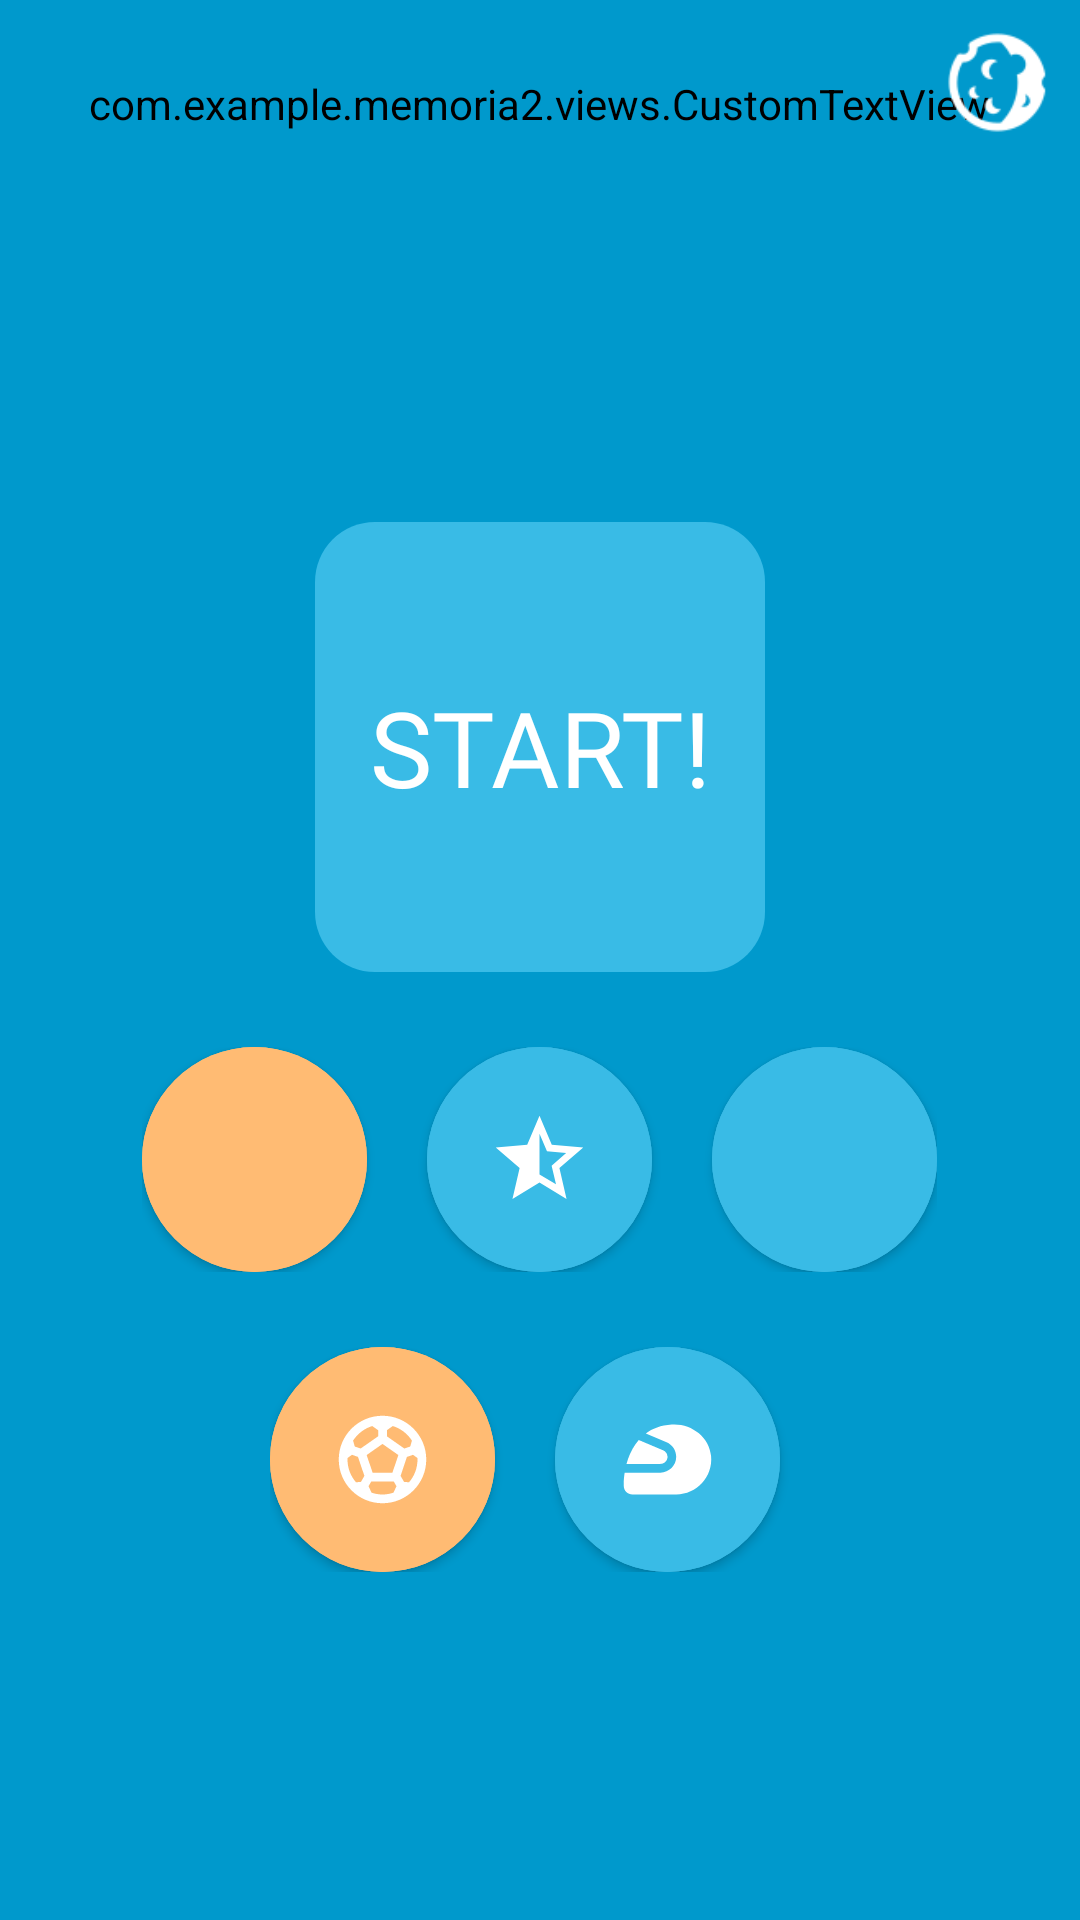

Layout XML and referenced resources for this Android screen:
<!-- AndroidManifest.xml: application theme Theme.Memoria2 -->
<!-- res/layout/activity_main.xml -->
<?xml version="1.0" encoding="utf-8"?>
<RelativeLayout
    xmlns:android="http://schemas.android.com/apk/res/android"
    xmlns:app="http://schemas.android.com/apk/res-auto"
    xmlns:tools="http://schemas.android.com/tools"
    android:layout_width="match_parent"
    android:layout_height="match_parent"
    tools:context=".MainActivity">

    <com.example.memoria2.views.CustomTextView
        android:id="@+id/app_name_textView"
        android:layout_width="wrap_content"
        android:layout_height="wrap_content"
        android:layout_centerHorizontal="true"
        android:layout_marginTop="@dimen/margin_top"
        android:text="@string/application_name"/>

    <androidx.appcompat.widget.AppCompatButton
        android:id="@+id/start_game"
        android:layout_width="150dp"
        android:layout_height="150dp"
        android:text="@string/start_game"
        android:layout_below="@+id/app_name_textView"
        android:layout_marginTop="130dp"
        android:layout_centerHorizontal="true"
        android:textSize="@dimen/large_text_size"
        android:fontFamily="@font/f20610"
        android:background="@drawable/rounding_button"
        style="?android:attr/borderlessButtonStyle"/>

    <LinearLayout
        android:id="@+id/difficulty"
        android:layout_width="wrap_content"
        android:layout_height="wrap_content"
        android:orientation="horizontal"
        android:layout_below="@+id/start_game"
        android:layout_marginTop="@dimen/margin_top"
        android:layout_centerHorizontal="true">

        <com.google.android.material.button.MaterialButton
            android:id="@+id/easy_button"
            android:layout_width="75dp"
            android:layout_height="75dp"
            android:insetLeft="0dp"
            android:insetTop="0dp"
            android:insetRight="0dp"
            android:insetBottom="0dp"
            app:cornerRadius="50dp"
            app:iconGravity="textStart"
            app:iconPadding="0dp"
            app:iconSize="35dp"
            android:tag="easy"
            android:backgroundTint="?attr/colorSecondaryVariant"
            android:layout_marginRight="@dimen/margin_between_menu"
            app:icon="@drawable/ic_easy_star"/>

        <com.google.android.material.button.MaterialButton
            android:id="@+id/medium_button"
            android:layout_width="75dp"
            android:layout_height="75dp"
            android:insetLeft="0dp"
            android:insetTop="0dp"
            android:insetRight="0dp"
            android:insetBottom="0dp"
            app:cornerRadius="50dp"
            app:iconGravity="textStart"
            app:iconPadding="0dp"
            app:iconSize="35dp"
            android:tag="medium"
            android:backgroundTint="?attr/colorSecondary"
            android:layout_marginLeft="@dimen/margin_between_menu"
            android:layout_marginRight="@dimen/margin_between_menu"
            app:icon="@drawable/ic_medium_star"/>

        <com.google.android.material.button.MaterialButton
            android:id="@+id/hard_button"
            android:layout_width="75dp"
            android:layout_height="75dp"
            android:insetLeft="0dp"
            android:insetTop="0dp"
            android:insetRight="0dp"
            android:insetBottom="0dp"
            app:cornerRadius="50dp"
            app:iconGravity="textStart"
            app:iconPadding="0dp"
            app:iconSize="35dp"
            android:tag="hard"
            android:backgroundTint="?attr/colorSecondary"
            android:layout_marginLeft="@dimen/margin_between_menu"
            app:icon="@drawable/ic_hard_star"/>
    </LinearLayout>

    <LinearLayout
        android:id="@+id/topic"
        android:layout_width="wrap_content"
        android:layout_height="wrap_content"
        android:orientation="horizontal"
        android:layout_below="@+id/difficulty"
        android:layout_marginTop="@dimen/margin_top"
        android:layout_centerHorizontal="true">

        <com.google.android.material.button.MaterialButton
            android:id="@+id/football"
            android:layout_width="75dp"
            android:layout_height="75dp"
            android:insetLeft="0dp"
            android:insetTop="0dp"
            android:insetRight="0dp"
            android:insetBottom="0dp"
            app:cornerRadius="50dp"
            app:iconGravity="textStart"
            app:iconPadding="0dp"
            app:iconSize="35dp"
            android:tag="football"
            android:backgroundTint="?attr/colorSecondaryVariant"
            android:layout_marginRight="@dimen/margin_between_menu"
            app:icon="@drawable/ic_sports_soccer"/>

        <com.google.android.material.button.MaterialButton
            android:id="@+id/race"
            android:layout_width="75dp"
            android:layout_height="75dp"
            android:insetLeft="0dp"
            android:insetTop="0dp"
            android:insetRight="0dp"
            android:insetBottom="0dp"
            app:cornerRadius="50dp"
            app:iconGravity="textStart"
            app:iconPadding="0dp"
            app:iconSize="35dp"
            android:tag="race"
            android:backgroundTint="?attr/colorSecondary"
            android:layout_marginLeft="@dimen/margin_between_menu"
            android:layout_marginRight="@dimen/margin_between_menu"
            app:icon="@drawable/ic_sports_motorsports"/>

    </LinearLayout>

    <ImageButton
        android:id="@+id/app_mode"
        android:layout_width="35dp"
        android:layout_height="35dp"
        android:insetLeft="0dp"
        android:insetTop="0dp"
        android:insetRight="0dp"
        android:insetBottom="0dp"
        app:cornerRadius="50dp"
        app:iconGravity="textStart"
        app:iconPadding="0dp"
        app:iconSize="35dp"
        android:tag="easy"
        android:backgroundTint="?attr/colorSecondaryVariant"
        android:layout_alignParentRight="true"
        android:layout_marginTop="10dp"
        android:layout_marginRight="10dp"
        android:background="@android:color/transparent"
        style="?android:attr/borderlessButtonStyle"
        android:src="@drawable/moon"
        android:scaleType="centerCrop"/>

</RelativeLayout>
<!-- resources referenced by this layout -->
<resources>
  <dimen name="large_text_size">35sp</dimen>
  <dimen name="margin_between_menu">10dp</dimen>
  <dimen name="margin_top">25dp</dimen>
  <!-- drawable ic_medium_star (drawable) -->
  <vector xmlns:android="http://schemas.android.com/apk/res/android"
      android:width="24dp"
      android:height="24dp"
      android:viewportWidth="24"
      android:viewportHeight="24"
      android:tint="@color/white">
    <path
        android:fillColor="@android:color/white"
        android:pathData="M22,9.24l-7.19,-0.62L12,2L9.19,8.63L2,9.24l5.46,4.73L5.82,21L12,17.27L18.18,21l-1.63,-7.03L22,9.24zM12,15.4V6.1l1.71,4.04l4.38,0.38l-3.32,2.88l1,4.28L12,15.4z"/>
  </vector>
  <!-- drawable ic_sports_motorsports (drawable) -->
  <vector xmlns:android="http://schemas.android.com/apk/res/android"
      android:width="24dp"
      android:height="24dp"
      android:viewportWidth="24"
      android:viewportHeight="24"
      android:tint="@color/white">
    <path
        android:fillColor="@android:color/white"
        android:pathData="M12,11.39c0,-0.65 -0.39,-1.23 -0.98,-1.48L5.44,7.55c-1.48,1.68 -2.32,3.7 -2.8,5.45h7.75C11.28,13 12,12.28 12,11.39z"/>
    <path
        android:fillColor="@android:color/white"
        android:pathData="M21.96,11.22c-0.41,-4.41 -4.56,-7.49 -8.98,-7.2c-2.51,0.16 -4.44,0.94 -5.93,2.04l4.74,2.01c1.33,0.57 2.2,1.87 2.2,3.32c0,1.99 -1.62,3.61 -3.61,3.61H2.21C2,16.31 2,17.2 2,17.2V18c0,1.1 0.9,2 2,2h10C18.67,20 22.41,15.99 21.96,11.22z"/>
  </vector>
  <!-- drawable ic_sports_soccer (drawable) -->
  <vector xmlns:android="http://schemas.android.com/apk/res/android"
      android:width="24dp"
      android:height="24dp"
      android:viewportWidth="24"
      android:viewportHeight="24"
      android:tint="@color/white">
    <path
        android:fillColor="@android:color/white"
        android:pathData="M12,2C6.48,2 2,6.48 2,12c0,5.52 4.48,10 10,10s10,-4.48 10,-10C22,6.48 17.52,2 12,2zM13,5.3l1.35,-0.95c1.82,0.56 3.37,1.76 4.38,3.34l-0.39,1.34l-1.35,0.46L13,6.7V5.3zM9.65,4.35L11,5.3v1.4L7.01,9.49L5.66,9.03L5.27,7.69C6.28,6.12 7.83,4.92 9.65,4.35zM7.08,17.11l-1.14,0.1C4.73,15.81 4,13.99 4,12c0,-0.12 0.01,-0.23 0.02,-0.35l1,-0.73L6.4,11.4l1.46,4.34L7.08,17.11zM14.5,19.59C13.71,19.85 12.87,20 12,20s-1.71,-0.15 -2.5,-0.41l-0.69,-1.49L9.45,17h5.11l0.64,1.11L14.5,19.59zM14.27,15H9.73l-1.35,-4.02L12,8.44l3.63,2.54L14.27,15zM18.06,17.21l-1.14,-0.1l-0.79,-1.37l1.46,-4.34l1.39,-0.47l1,0.73C19.99,11.77 20,11.88 20,12C20,13.99 19.27,15.81 18.06,17.21z"/>
  </vector>
  <!-- drawable moon: png bitmap (drawable, 1845 bytes) -->
  <!-- drawable rounding_button (drawable) -->
  <?xml version="1.0" encoding="utf-8"?>
  <selector
      xmlns:android="http://schemas.android.com/apk/res/android">
      <item>
          <shape>
              <solid android:color="?attr/colorSecondary"/>
              <corners android:radius="20dp" />
          </shape>
      </item>
  </selector>
  <string name="application_name">Memoria</string>
  <string name="start_game">Start!</string>
  <style name="Theme.Memoria2" parent="Theme.MaterialComponents.DayNight.NoActionBar">
          
          <item name="colorPrimary">@color/black</item>
          <item name="colorPrimaryVariant">@color/day_theme_background</item>
          
          <item name="colorSecondary">@color/day_theme_rounding_color</item>
          <item name="colorSecondaryVariant">@color/day_theme_selected_rounding_color</item>
          
          <item name="android:statusBarColor" tools:targetApi="l">?attr/colorPrimaryVariant</item>
          
          <item name="android:background">@color/day_theme_background</item>
          <item name="android:textColor">@color/white</item>
      </style>
  <color name="white">#FFFFFFFF</color>
  <color name="black">#FF000000</color>
  <color name="day_theme_background">#0099CC</color>
  <color name="day_theme_rounding_color">#39BBE6</color>
  <color name="day_theme_selected_rounding_color">#FFBB73</color>
</resources>
